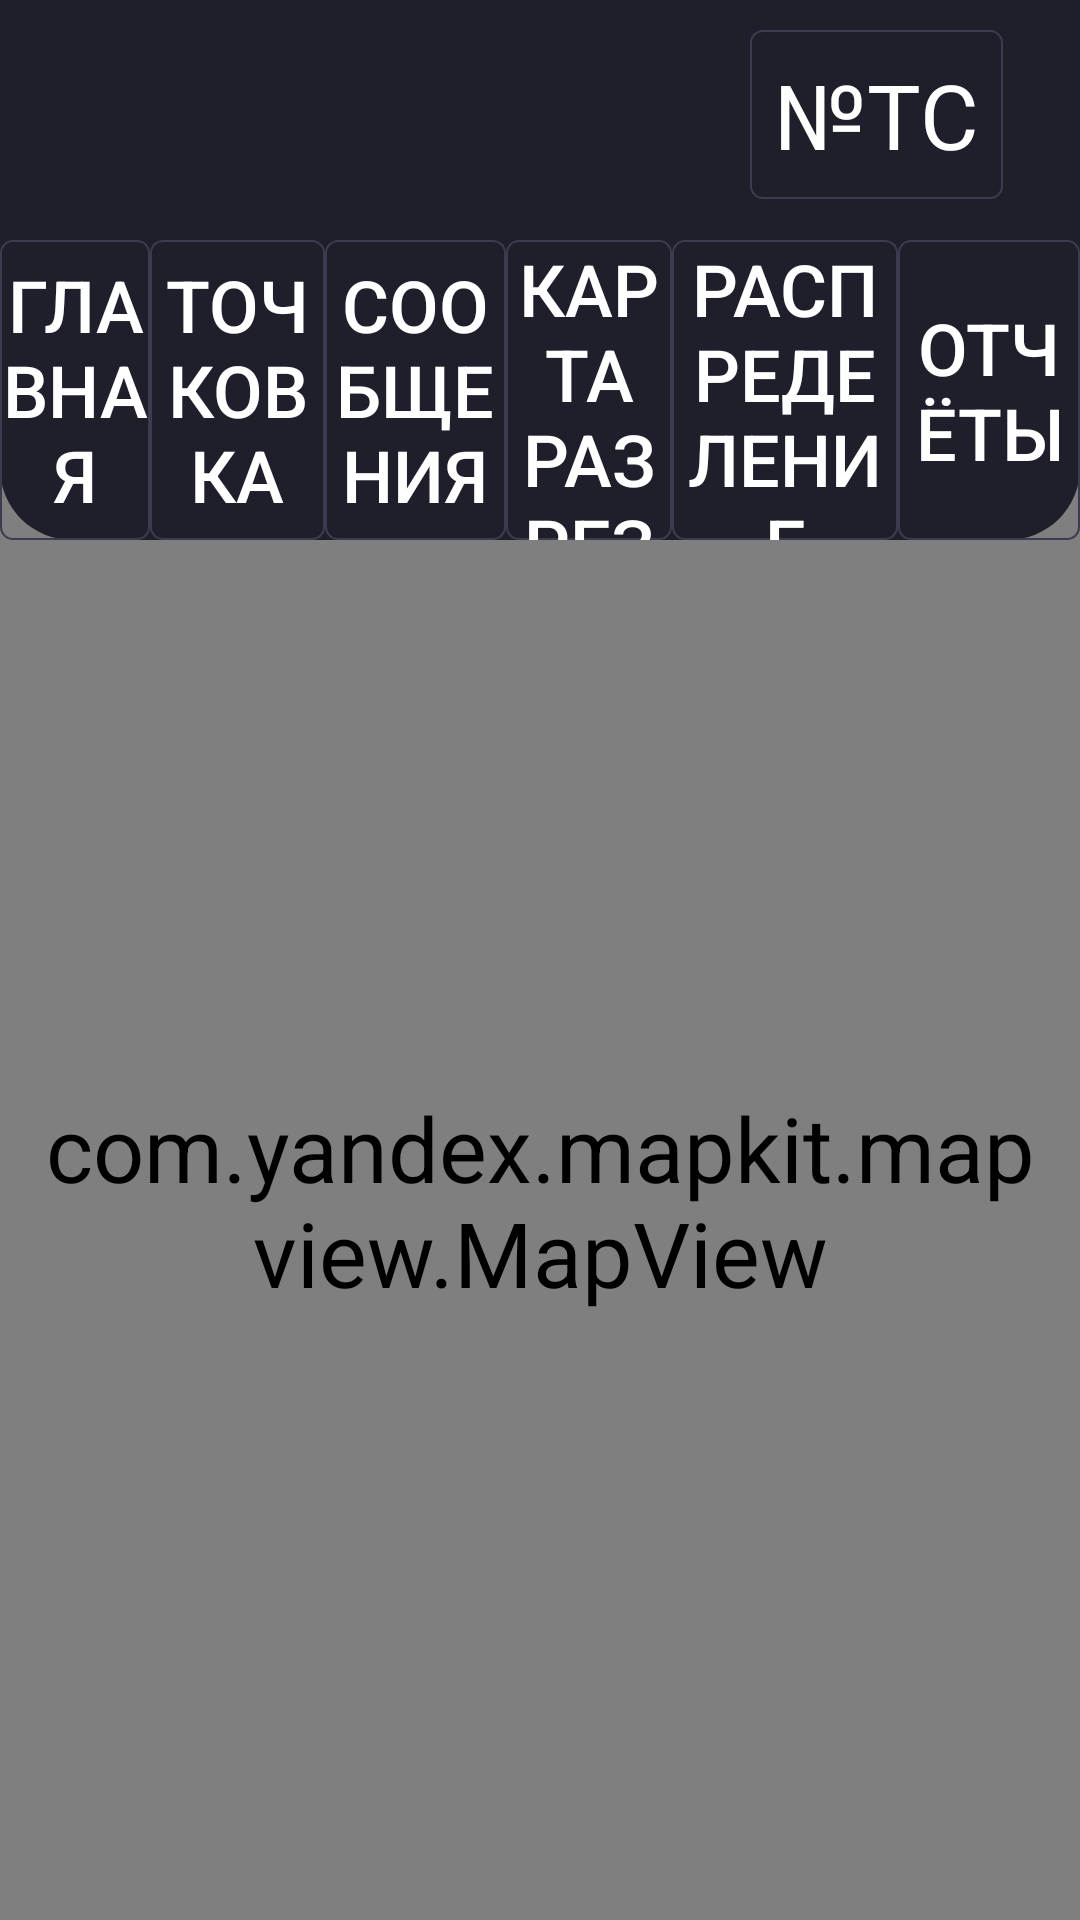

Here is an Android app screen rendered from its layout file. Give the layout XML and the strings, colors and styles it references.
<!-- AndroidManifest.xml: application theme AppTheme -->
<!-- res/layout/map_activity.xml -->
<?xml version="1.0" encoding="utf-8"?>
<androidx.constraintlayout.widget.ConstraintLayout xmlns:android="http://schemas.android.com/apk/res/android"
    xmlns:app="http://schemas.android.com/apk/res-auto"
    android:layout_width="match_parent"
    android:layout_height="match_parent">

    <include
        android:id="@+id/top_nav_panel"
        layout="@layout/top_nav_panel"
        />

    <com.yandex.mapkit.mapview.MapView
        android:id="@+id/yandex_map_view"
        android:layout_width="match_parent"
        android:layout_height="match_parent"
        android:layout_marginTop="160dp"
        />

    <include
        android:id="@+id/bot_nav_panel"
        layout="@layout/bot_nav_panel"
        />

</androidx.constraintlayout.widget.ConstraintLayout>
<!-- res/layout/top_nav_panel.xml (included above) -->
<?xml version="1.0" encoding="utf-8"?>
<LinearLayout
    android:layout_width="match_parent"
    android:id="@+id/linearLayout2"
    android:layout_height="80dp"
    android:background="@drawable/top_nav_background"
    android:gravity="left"
    android:orientation="horizontal"
    xmlns:android="http://schemas.android.com/apk/res/android">

    <TextView
        android:layout_width="wrap_content"
        android:layout_height="wrap_content"
        android:text="№TC"
        android:layout_marginLeft="250dp"
        android:layout_marginTop="10dp"
        android:background="@drawable/button_border"
        android:foreground="@android:color/transparent"
        />


</LinearLayout>
<!-- res/layout/bot_nav_panel.xml (included above) -->
<?xml version="1.0" encoding="utf-8"?>
<androidx.constraintlayout.widget.ConstraintLayout xmlns:android="http://schemas.android.com/apk/res/android"
    xmlns:app="http://schemas.android.com/apk/res-auto"
    xmlns:tools="http://schemas.android.com/tools"
    android:layout_width="match_parent"
    android:layout_height="match_parent">

    <LinearLayout
        android:id="@+id/linearLayout"
        android:layout_width="match_parent"
        android:layout_height="100dp"
        android:layout_marginTop="80dp"
        android:background="@drawable/bot_nav_background"
        android:gravity="center"
        android:orientation="horizontal"
        app:layout_constraintEnd_toEndOf="parent"
        app:layout_constraintStart_toStartOf="parent"
        app:layout_constraintTop_toTopOf="parent">

        <Button
            android:id="@+id/btnHomeBottomNav"
            android:layout_width="0dp"
            android:layout_height="100dp"
            android:layout_weight="1"
            android:background="@drawable/button_border"
            android:foreground="@android:color/transparent"
            android:text="@string/home"
            android:textColor="#FFFFFF"
            android:textSize="24sp" />


        <Button
            android:id="@+id/btnTochkovkaBottomNav"
            android:layout_width="0dp"
            android:layout_height="100dp"
            android:layout_weight="1.16"
            android:background="@drawable/button_border"
            android:foreground="@android:color/transparent"
            android:text="@string/tochkouvka"
            android:textColor="#FFFFFF"
            android:textSize="24sp" />

        <Button
            android:id="@+id/btnMessengerBotNav"
            android:layout_width="0dp"
            android:layout_height="100dp"
            android:layout_weight="1.2"
            android:background="@drawable/button_border"
            android:foreground="@android:color/transparent"
            android:text="@string/messages"
            android:textColor="#FFFFFF"
            android:textSize="24sp" />

        <Button
            android:id="@+id/btnMapBotNav"
            android:layout_width="0dp"
            android:layout_height="100dp"
            android:layout_weight="1.1"
            android:background="@drawable/button_border"
            android:foreground="@android:color/transparent"
            android:text="@string/map"
            android:textColor="#FFFFFF"
            android:textSize="24sp" />

        <Button
            android:id="@+id/btnDistribBotNav"
            android:layout_width="0dp"
            android:layout_height="100dp"
            android:layout_weight="1.5"
            android:background="@drawable/button_border"
            android:foreground="@android:color/transparent"
            android:text="@string/distribution"
            android:textColor="#FFFFFF"
            android:textSize="24sp" />

        <Button
            android:id="@+id/btnReportsBotNav"
            android:layout_width="0dp"
            android:layout_height="100dp"
            android:layout_weight="1.2"
            android:background="@drawable/button_border"
            android:foreground="@android:color/transparent"
            android:text="@string/reports"
            android:textColor="#FFFFFF"
            android:textSize="24sp" />

    </LinearLayout>

</androidx.constraintlayout.widget.ConstraintLayout>
<!-- resources referenced by this layout -->
<resources>
  <!-- drawable bot_nav_background (drawable) -->
  <?xml version="1.0" encoding="utf-8"?>
  <shape xmlns:android="http://schemas.android.com/apk/res/android"
      android:shape="rectangle">
  
      <solid android:color="@color/colorCardDark"/> 
  
      <corners
          android:bottomLeftRadius="24dp"
          android:bottomRightRadius="24dp"/>
  </shape>
  <!-- drawable button_border (drawable) -->
  <?xml version="1.0" encoding="utf-8"?>
  <shape xmlns:android="http://schemas.android.com/apk/res/android"
      android:shape="rectangle">
  
      <solid android:color="@android:color/transparent"/>
  
      <stroke
          android:width="0.5dp"
          android:color="@color/colorSearchBorder"/>
  
      <corners android:radius="4dp"/>
  </shape>
  <!-- drawable top_nav_background (drawable) -->
  <?xml version="1.0" encoding="utf-8"?>
  <shape xmlns:android="http://schemas.android.com/apk/res/android"
      android:shape="rectangle">
  
      <solid android:color="@color/colorCardDark"/> 
  
      <corners android:topLeftRadius="0dp"
          android:topRightRadius="0dp"/>
  </shape>
  <string name="distribution">Распределение</string>
  <string name="home">Главная</string>
  <string name="map">Карта разреза</string>
  <string name="messages">Сообщения</string>
  <string name="reports">Отчёты</string>
  <string name="tochkouvka">Точковка</string>
  <style name="AppTheme" parent="Theme.MaterialComponents.Light.NoActionBar">
          <item name="android:textViewStyle">@style/CustomTextStyle</item>
      </style>
  <color name="colorCardDark">#1F1F2C</color>
  <color name="colorSearchBorder">#3C3C50</color>
  <style name="CustomTextStyle" parent="Widget.AppCompat.TextView">
          <item name="android:textColor">@color/white</item>
          <item name="android:textSize">30sp</item>
          <item name="android:background">@drawable/rounded_background</item>
          <item name="android:padding">8dp</item>
          <item name="android:textAlignment">center</item>
      </style>
  <color name="white">#FFFFFFFF</color>
  <!-- drawable rounded_background (drawable) -->
  <?xml version="1.0" encoding="utf-8"?>
  <selector xmlns:android="http://schemas.android.com/apk/res/android">
      <solid android:color="#FF6200EE"/> 
      <corners android:radius="16dp"/>  
  </selector>
</resources>
